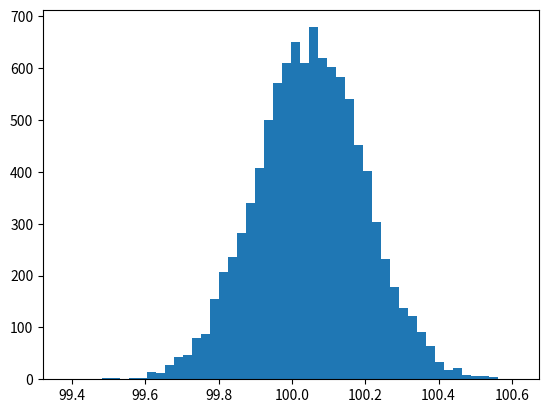

Generate this figure with matplotlib: (Note: this script raises an exception after producing the figure.)
from numpy import *
from numpy.random import randint, randn
from time import time
import matplotlib.mlab as mlab
import matplotlib.pyplot as plt

# Returns mean of bootstrap samples
def stat(data):
    return mean(data)

# Bootstrap algorithm
def bootstrap(data, statistic, R):
    t = zeros(R); n = len(data); inds = arange(n); t0 = time()
    # non-parametric bootstrap
    for i in range(R):
        t[i] = statistic(data[randint(0,n,n)])

    # analysis
    print("Runtime: %g sec" % (time()-t0)); print("Bootstrap Statistics :")
    print("original           bias      std. error")
    print("%8g %8g %14g %15g" % (statistic(data), std(data),mean(t),std(t)))
    return t


mu, sigma = 100, 15
datapoints = 10000
x = mu + sigma*random.randn(datapoints)
# bootstrap returns the data sample
t = bootstrap(x, stat, datapoints)
# the histogram of the bootstrapped  data
n, binsboot, patches = plt.hist(t, 50, normed=1, facecolor='red', alpha=0.75)

# add a 'best fit' line
y = mlab.normpdf( binsboot, mean(t), std(t))
lt = plt.plot(binsboot, y, 'r--', linewidth=1)
plt.xlabel('Smarts')
plt.ylabel('Probability')
plt.axis([99.5, 100.6, 0, 3.0])
plt.grid(True)

plt.show()
